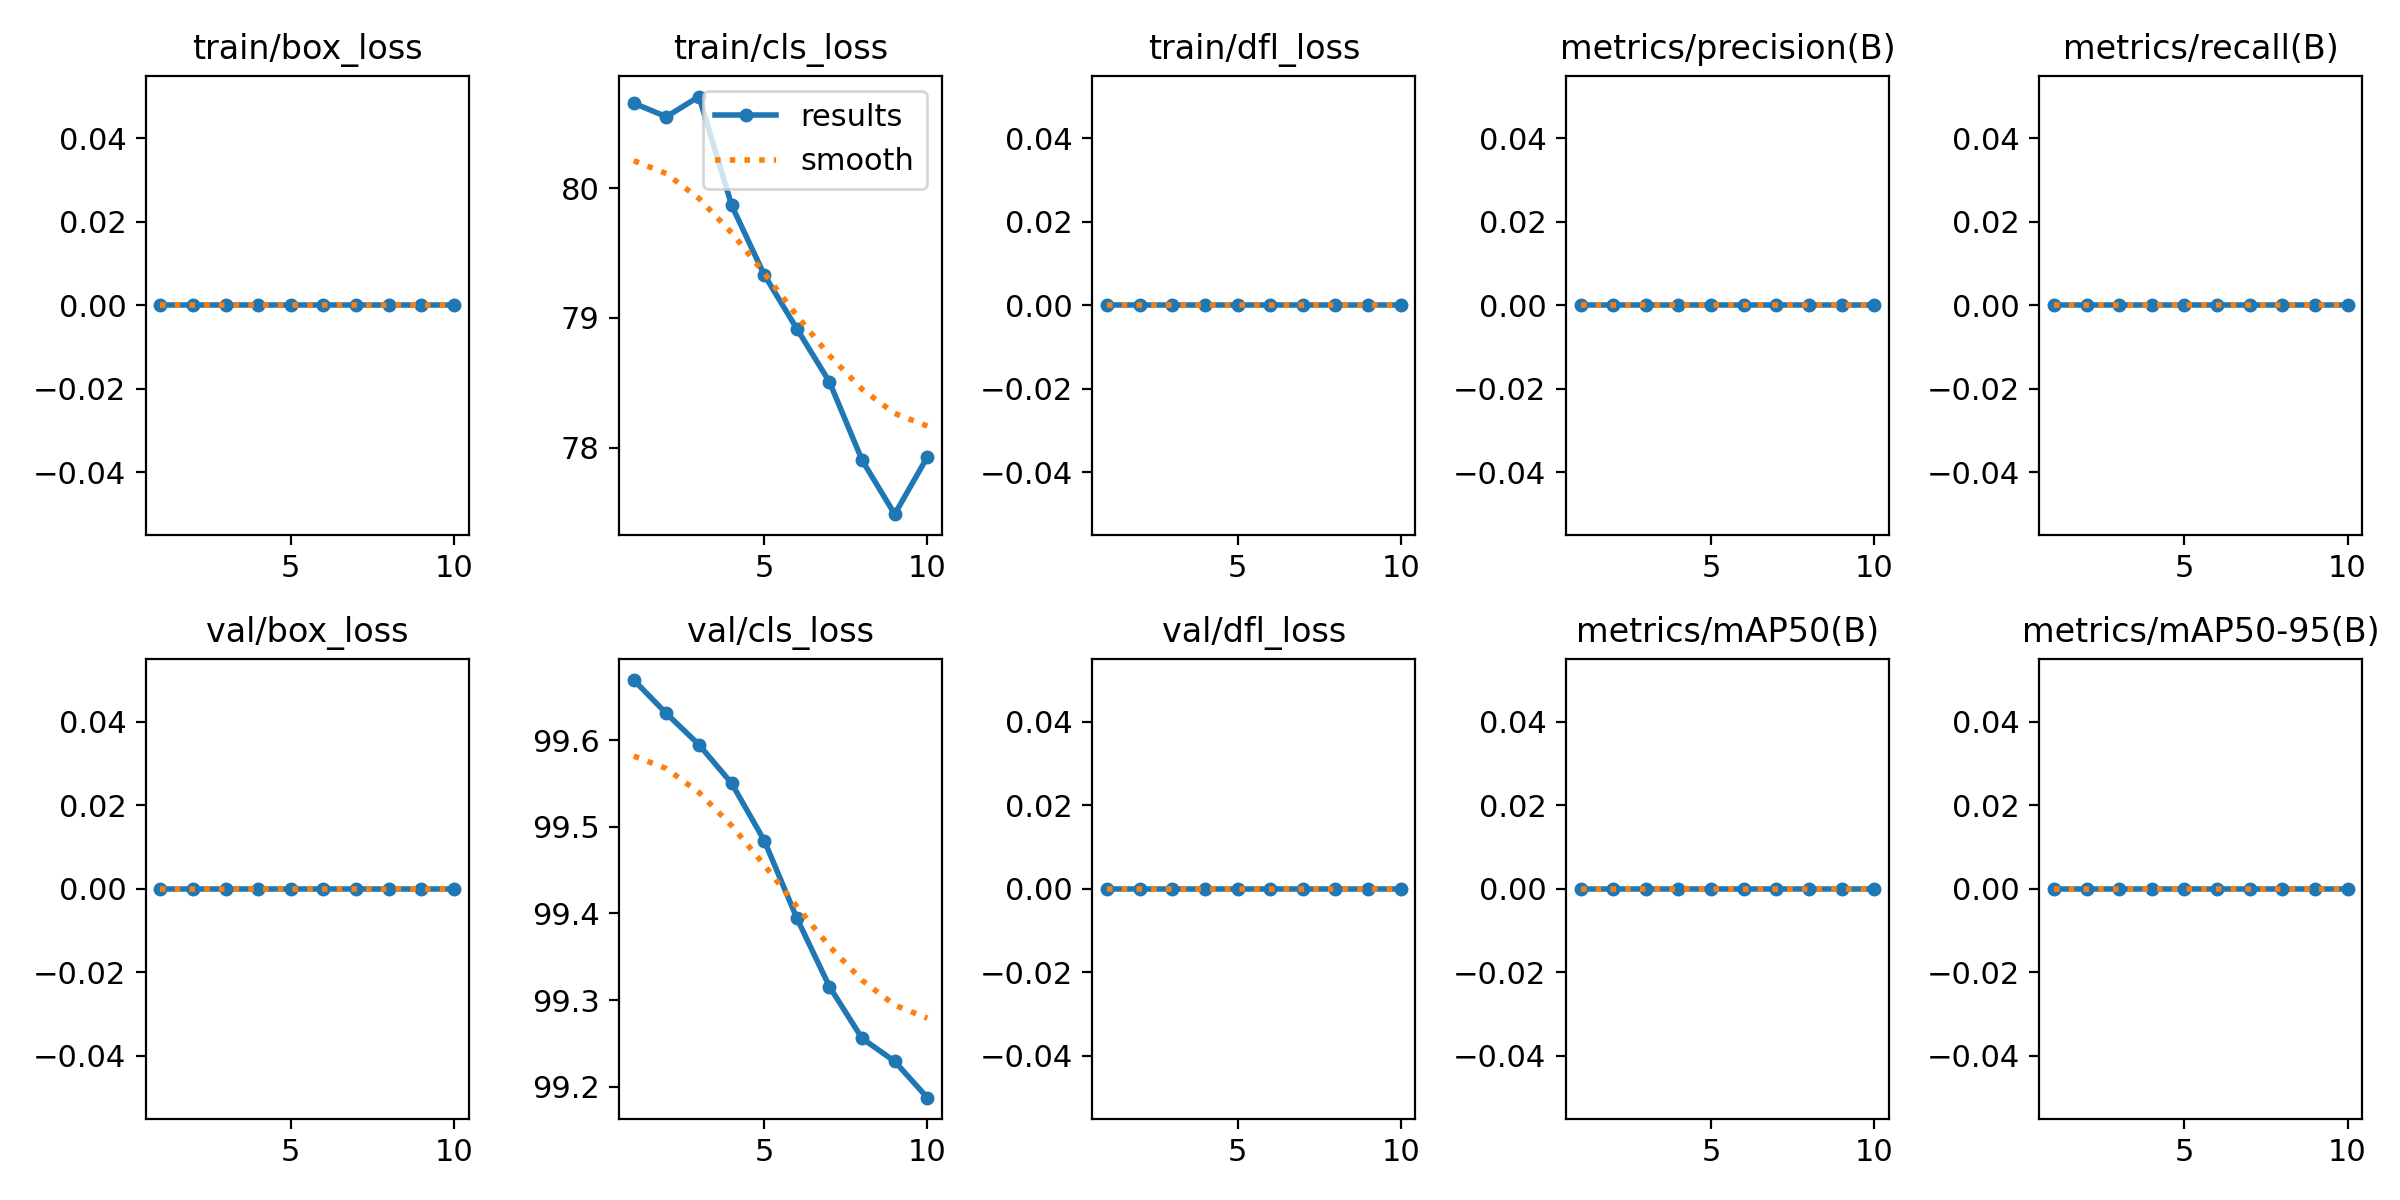

Data behind this chart, as committed beside it:
epoch, time, train/box_loss, train/cls_loss, train/dfl_loss, metrics/precision(B), metrics/recall(B), metrics/mAP50(B), metrics/mAP50-95(B), val/box_loss, val/cls_loss, val/dfl_loss, lr/pg0, lr/pg1, lr/pg2
1, 12.71, 0, 80.65, 0, 0, 0, 0, 0, 0, 99.67, 0, 1.25e-05, 1.25e-05, 1.25e-05
2, 24.53, 0, 80.55, 0, 0, 0, 0, 0, 0, 99.63, 0, 3.37875e-05, 3.37875e-05, 3.37875e-05
3, 36.9, 0, 80.7, 0, 0, 0, 0, 0, 0, 99.59, 0, 5.0125e-05, 5.0125e-05, 5.0125e-05
4, 49.37, 0, 79.87, 0, 0, 0, 0, 0, 0, 99.55, 0, 6.15125e-05, 6.15125e-05, 6.15125e-05
5, 64.04, 0, 79.33, 0, 0, 0, 0, 0, 0, 99.48, 0, 6.795e-05, 6.795e-05, 6.795e-05
6, 77.42, 0, 78.92, 0, 0, 0, 0, 0, 0, 99.39, 0, 6.94375e-05, 6.94375e-05, 6.94375e-05
7, 89.59, 0, 78.51, 0, 0, 0, 0, 0, 0, 99.32, 0, 6.5975e-05, 6.5975e-05, 6.5975e-05
8, 102, 0, 77.9, 0, 0, 0, 0, 0, 0, 99.26, 0, 5.75625e-05, 5.75625e-05, 5.75625e-05
9, 114.2, 0, 77.49, 0, 0, 0, 0, 0, 0, 99.23, 0, 4.42e-05, 4.42e-05, 4.42e-05
10, 126.8, 0, 77.93, 0, 0, 0, 0, 0, 0, 99.19, 0, 2.58875e-05, 2.58875e-05, 2.58875e-05
